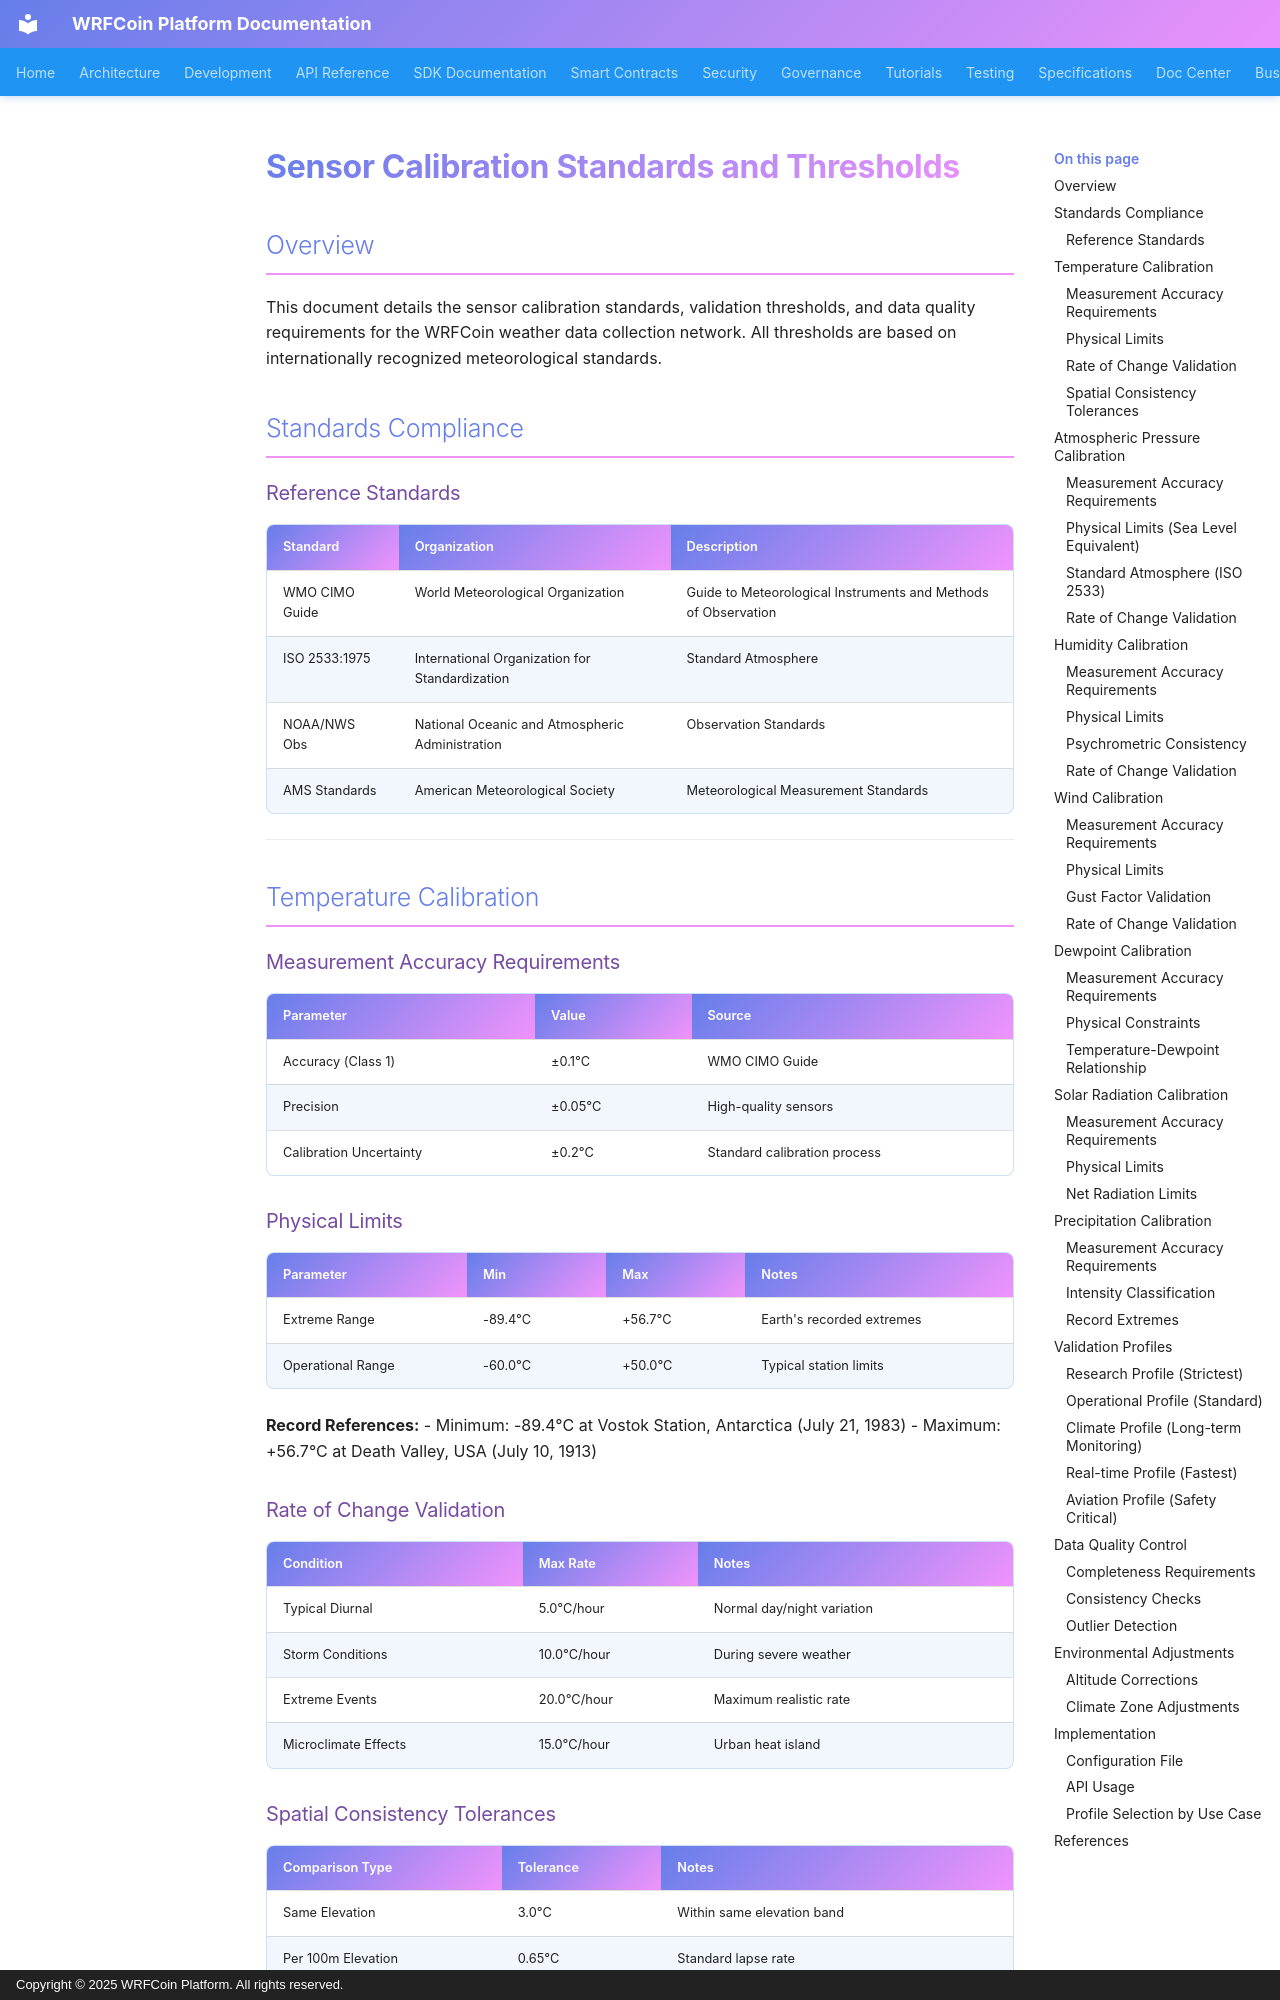

repository: wrfcoin/core4 · page: iot/SENSOR-CALIBRATION/index.html · generator: mkdocs · copyright: Copyright © 2025 WRFCoin Platform. All rights reserved.

# Sensor Calibration Standards and Thresholds

## Overview

This document details the sensor calibration standards, validation thresholds, and data quality
requirements for the WRFCoin weather data collection network. All thresholds are based on
internationally recognized meteorological standards.

## Standards Compliance

### Reference Standards

| Standard | Organization | Description |
|----------|--------------|-------------|
| WMO CIMO Guide | World Meteorological Organization | Guide to Meteorological Instruments and Methods of Observation |
| ISO 2533:1975 | International Organization for Standardization | Standard Atmosphere |
| NOAA/NWS Obs | National Oceanic and Atmospheric Administration | Observation Standards |
| AMS Standards | American Meteorological Society | Meteorological Measurement Standards |

---

## Temperature Calibration

### Measurement Accuracy Requirements

| Parameter | Value | Source |
|-----------|-------|--------|
| Accuracy (Class 1) | ±0.1°C | WMO CIMO Guide |
| Precision | ±0.05°C | High-quality sensors |
| Calibration Uncertainty | ±0.2°C | Standard calibration process |

### Physical Limits

| Parameter | Min | Max | Notes |
|-----------|-----|-----|-------|
| Extreme Range | -89.4°C | +56.7°C | Earth's recorded extremes |
| Operational Range | -60.0°C | +50.0°C | Typical station limits |

**Record References:**
- Minimum: -89.4°C at Vostok Station, Antarctica (July 21, 1983)
- Maximum: +56.7°C at Death Valley, USA (July 10, 1913)

### Rate of Change Validation

| Condition | Max Rate | Notes |
|-----------|----------|-------|
| Typical Diurnal | 5.0°C/hour | Normal day/night variation |
| Storm Conditions | 10.0°C/hour | During severe weather |
| Extreme Events | 20.0°C/hour | Maximum realistic rate |
| Microclimate Effects | 15.0°C/hour | Urban heat island |
